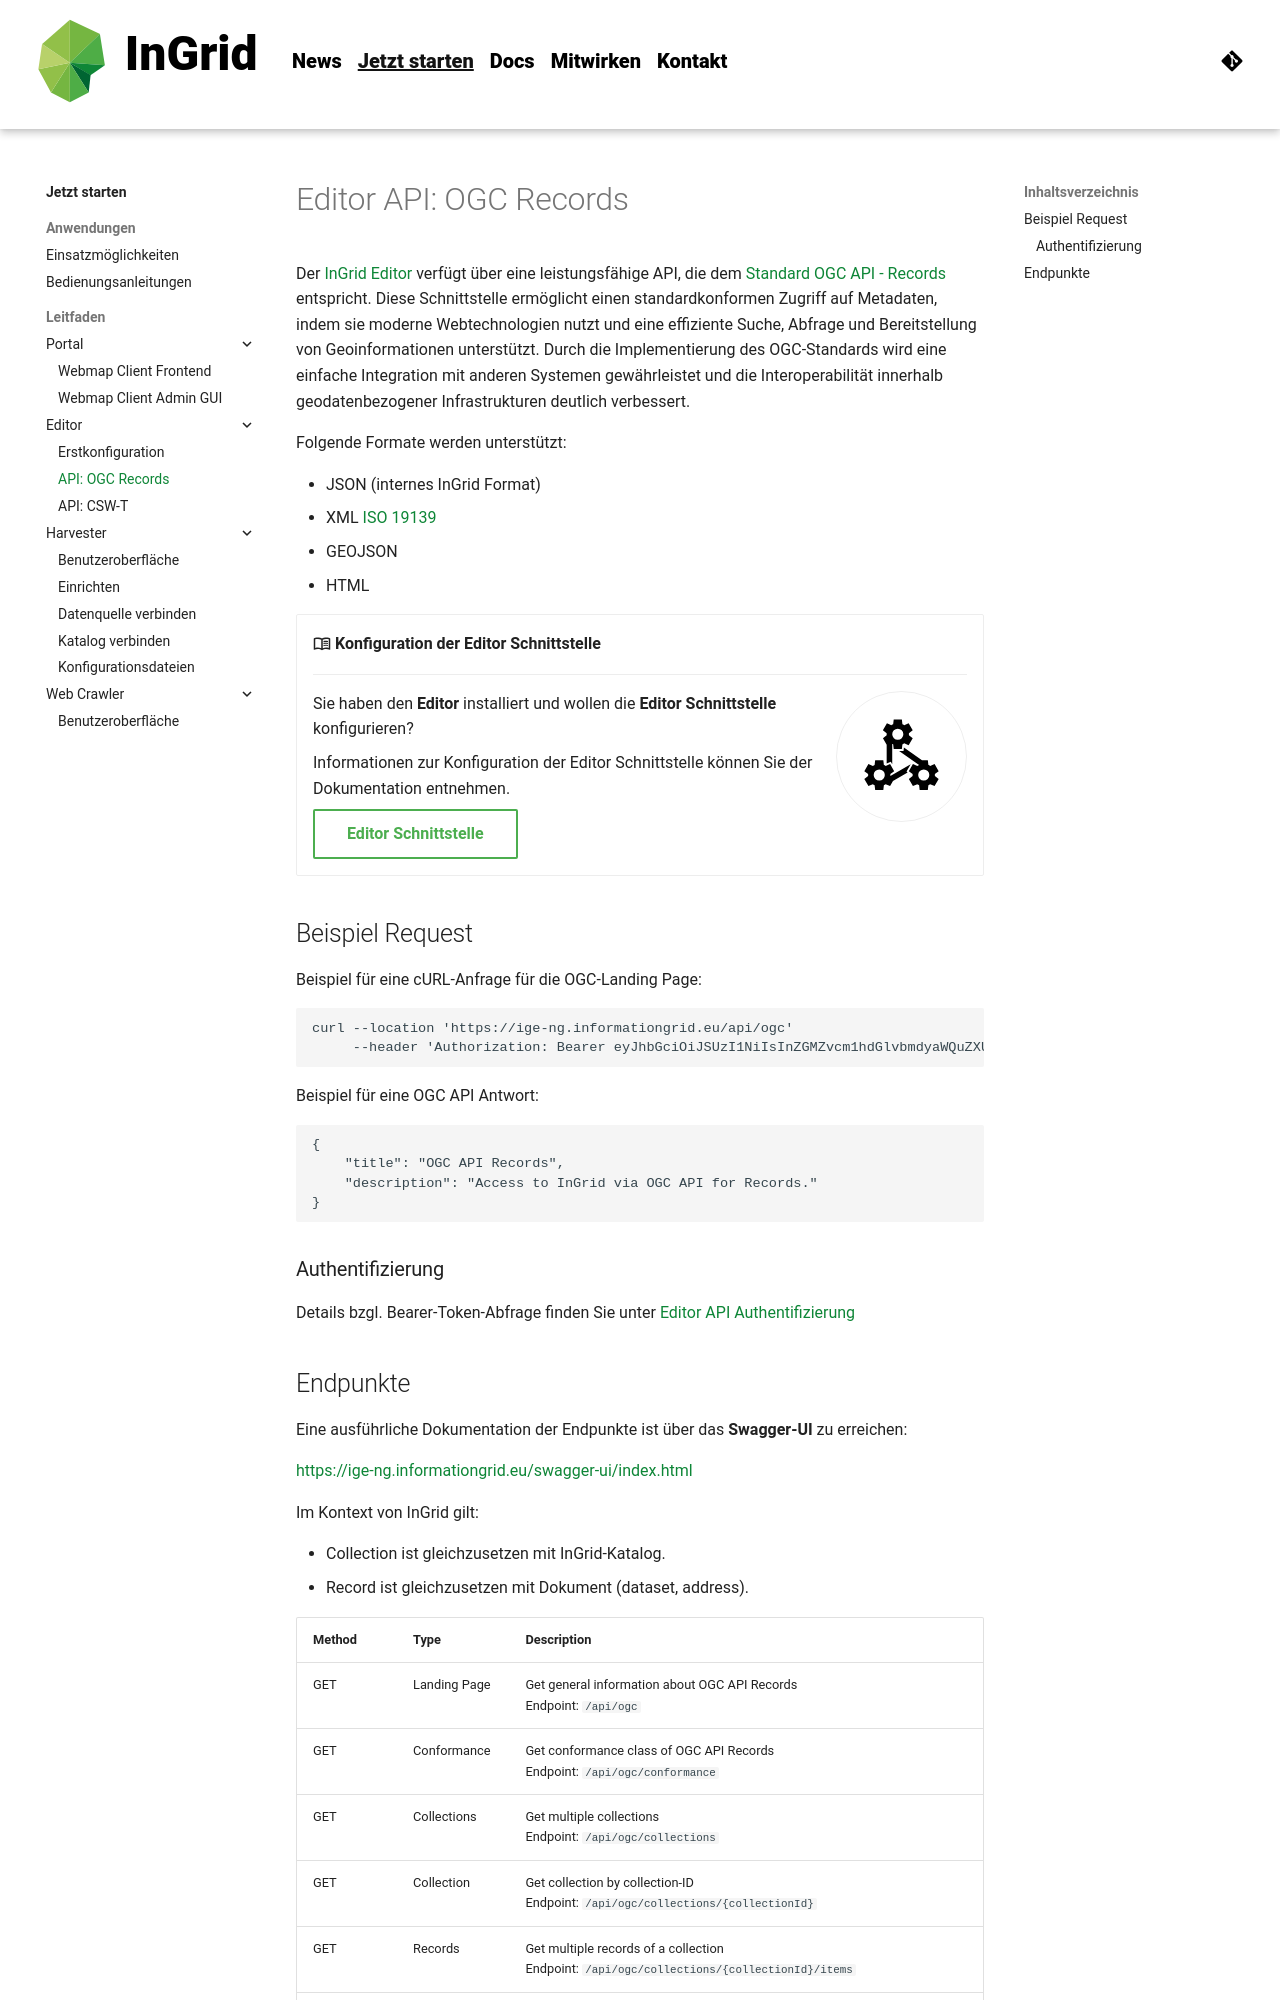

repository: informationgrid/ingrid-oss.eu · page: 8.5.0/guides/editor-api-ogc/index.html · generator: mkdocs

---
title: Editor API OGC Records
description: Der InGrid Editor ermöglicht die Erfassung von beliebiger Formulare und bietet einen umfangreichen Workflow, der den Import sowie Export von bliebigen Formaten erlaubt.
---
# Editor API: OGC Records

Der [InGrid Editor]({{ fix_url('/components/editor.md') }}) verfügt über eine leistungsfähige API, die dem [Standard OGC API - Records](https://ogcapi.ogc.org/records/) entspricht. Diese Schnittstelle ermöglicht einen standardkonformen Zugriff auf Metadaten, indem sie moderne Webtechnologien nutzt und eine effiziente Suche, Abfrage und Bereitstellung von Geoinformationen unterstützt. Durch die Implementierung des OGC-Standards wird eine einfache Integration mit anderen Systemen gewährleistet und die Interoperabilität innerhalb geodatenbezogener Infrastrukturen deutlich verbessert.


Folgende Formate werden unterstützt:

- JSON (internes InGrid Format)
- XML [ISO 19139](https://www.iso.org/standard/32557.html)
- GEOJSON
- HTML


<div class="grid cards" markdown>

-   :material-book-open-variant-outline: __Konfiguration der Editor Schnittstelle__

    ---

    ![](../assets/pictogram/component_exchange.svg "Installation"){ class="grid-pictogram" }

    Sie haben den **Editor** installiert und wollen die **Editor Schnittstelle** konfigurieren? 
    
    Informationen zur Konfiguration der Editor Schnittstelle können Sie der Dokumentation entnehmen.

    [Editor Schnittstelle]({{ fix_url('components/interface_editor.md') }}){ .md-button }

</div>

## Beispiel Request
Beispiel für eine cURL-Anfrage für die OGC-Landing Page:
```
curl --location 'https://ige-ng.informationgrid.eu/api/ogc'
     --header 'Authorization: Bearer eyJhbGciOiJSUzI1NiIsInZGMZvcm1hdGlvbmdyaWQuZXUvcmVhbG1zL3JpZCIs...'
```

Beispiel für eine OGC API Antwort:
```
{
    "title": "OGC API Records",
    "description": "Access to InGrid via OGC API for Records."
}
```

### Authentifizierung

Details bzgl. Bearer-Token-Abfrage finden Sie unter [Editor API Authentifizierung]({{ fix_url('components/interface_editor.md/#authentifizierung') }})
